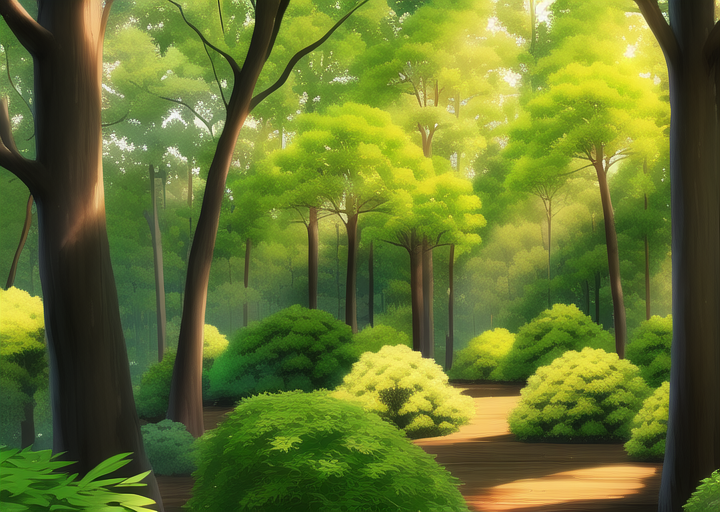
Generation parameters embedded in this image by AUTOMATIC1111 Stable Diffusion web UI or a fork of it (Forge, ...) (PNG 'parameters' text chunk):
masterpiece, best quality, ((forest)), daytime, cartoon

Negative prompt: lowres, bad anatomy, bad hands, text, error, missing fingers, extra digit, fewer digits, cropped, worst quality, low quality, normal quality, jpeg artifacts, signature, watermark, username, blurry, artist name, road
Steps: 38, Sampler: Euler a, CFG scale: 12, Seed: 1506723370, Size: 720x512, Model hash: 89d59c3dde, Model: nai, Clip skip: 2, Version: v1.3.1